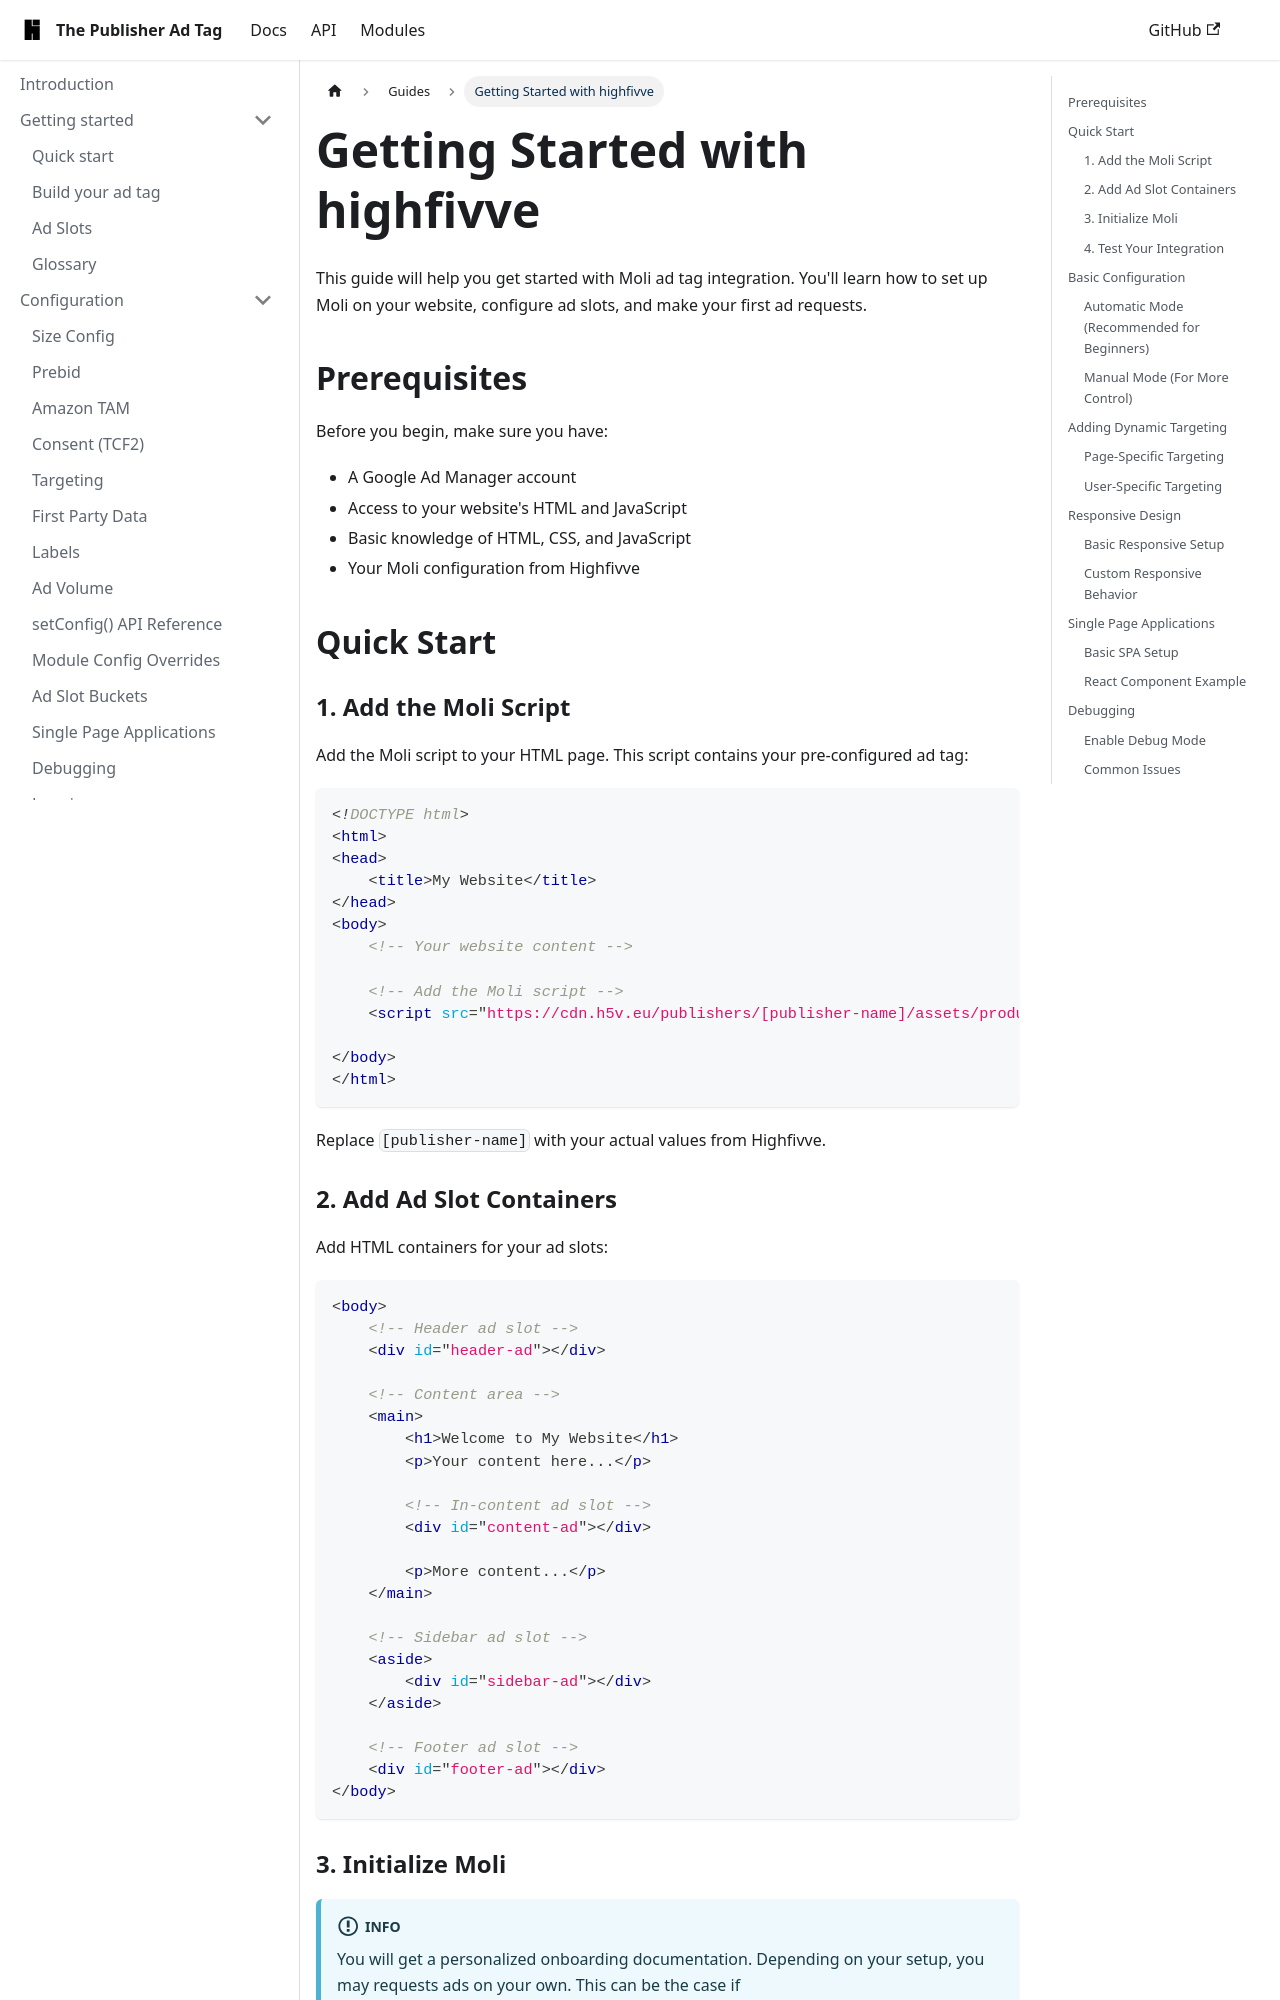

repository: highfivve/moli-ad-tag · page: docs/guides/getting-started/index.html · generator: docusaurus

---
title: Getting Started with highfivve
---

This guide will help you get started with Moli ad tag integration. You'll learn how to set up Moli on your website, configure ad slots, and make your first ad requests.

## Prerequisites

Before you begin, make sure you have:

- A Google Ad Manager account
- Access to your website's HTML and JavaScript
- Basic knowledge of HTML, CSS, and JavaScript
- Your Moli configuration from Highfivve

## Quick Start

### 1. Add the Moli Script

Add the Moli script to your HTML page. This script contains your pre-configured ad tag:

```html
<!DOCTYPE html>
<html>
<head>
    <title>My Website</title>
</head>
<body>
    <!-- Your website content -->
    
    <!-- Add the Moli script -->
    <script src="https://cdn.h5v.eu/publishers/[publisher-name]/assets/production/adtag.mjs" data-publisher-code="[publisher-name]" data-version="production" id="moli-ad-tag" async></script>

</body>
</html>
```

Replace `[publisher-name]` with your actual values from Highfivve.

### 2. Add Ad Slot Containers

Add HTML containers for your ad slots:

```html
<body>
    <!-- Header ad slot -->
    <div id="header-ad"></div>
    
    <!-- Content area -->
    <main>
        <h1>Welcome to My Website</h1>
        <p>Your content here...</p>
        
        <!-- In-content ad slot -->
        <div id="content-ad"></div>
        
        <p>More content...</p>
    </main>
    
    <!-- Sidebar ad slot -->
    <aside>
        <div id="sidebar-ad"></div>
    </aside>
    
    <!-- Footer ad slot -->
    <div id="footer-ad"></div>
</body>
```
